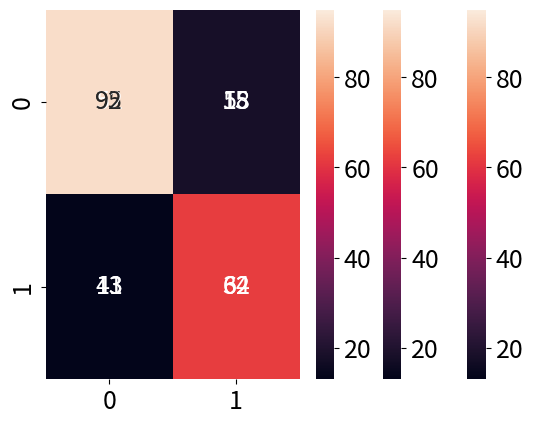

Source code (Python):
import seaborn as sns
import matplotlib.pyplot as plt

plt.rcParams.update({'font.size': 18})

cm = [[95, 15], [13, 62]]
sns.heatmap(cm, annot=True, vmin=13, vmax=95)
plt.savefig('RepoFeats.svg', format='svg')
plt.show()

cm = [[52, 58], [41, 34]]
sns.heatmap(cm, annot=True, vmin=13, vmax=95)
plt.savefig('Encode.svg', format='svg')
plt.show()

cm = [[92, 18], [13, 62]]
sns.heatmap(cm, annot=True, vmin=13, vmax=95)
plt.savefig('FeatsEncode.svg', format='svg')
plt.show()
